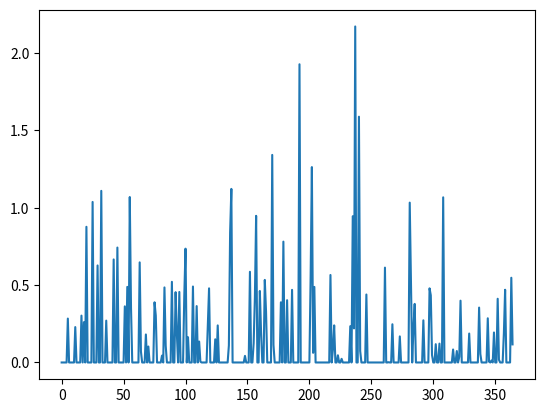

Reproduce this figure in Python.
import numpy as np
from numpy import random as rd
import matplotlib.pyplot as plt

# random seed
rd.seed(69420)

# number of days to simulate
N = 365

# rainfall metrics from Google
yearly_rainfall = 47  # average yearly rainfall in inches
rainy_days = 102  # average rainy days per year
DAYS_IN_YEAR = 365

# "Poisson" distribution (is actually a binomial approximation)
p_rainy_day = rainy_days / DAYS_IN_YEAR  # probability a day is raining
exp_rain = yearly_rainfall / rainy_days  # expected rainfall on rainy days


# Exponential distribution inverse cdf
def inv_exp(p, mu):
    return -1 * np.log(1 - p) * mu


# function to get list of rainfall amounts
def sim_rain():
    # list of rainfall metrics
    rain_history = []

    # Simulate rainy days
    for i in range(N):
        rainy = (rd.uniform() < p_rainy_day)
        rain = 0

        if rainy:
            rain = inv_exp(rd.uniform(), exp_rain)

        rain_history.append(rain)

    return rain_history


plt.plot(range(N), sim_rain())